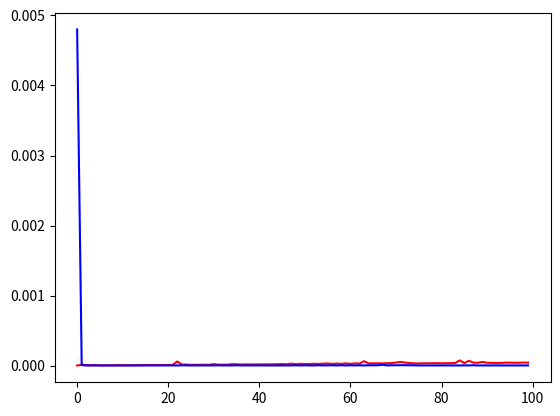

Write Python code to recreate this figure.
import numpy as np
import time
import random
import matplotlib.pyplot as plt

random_time = []
numpy_time = []

for i in range(100):
    t1 = time.time()
    num = np.random.standard_normal(100)
    t2 = time.time()
    numpy_time.append(t2 - t1)
    t1 = time.time()
    temp = []
    for j in range(i):
        num = random.normalvariate(0, 1)
        temp.append(num)
    t2 = time.time()
    random_time.append(t2 - t1)

plt.plot(range(100), random_time, color="red")
plt.plot(range(100), numpy_time, color="blue")
plt.show()